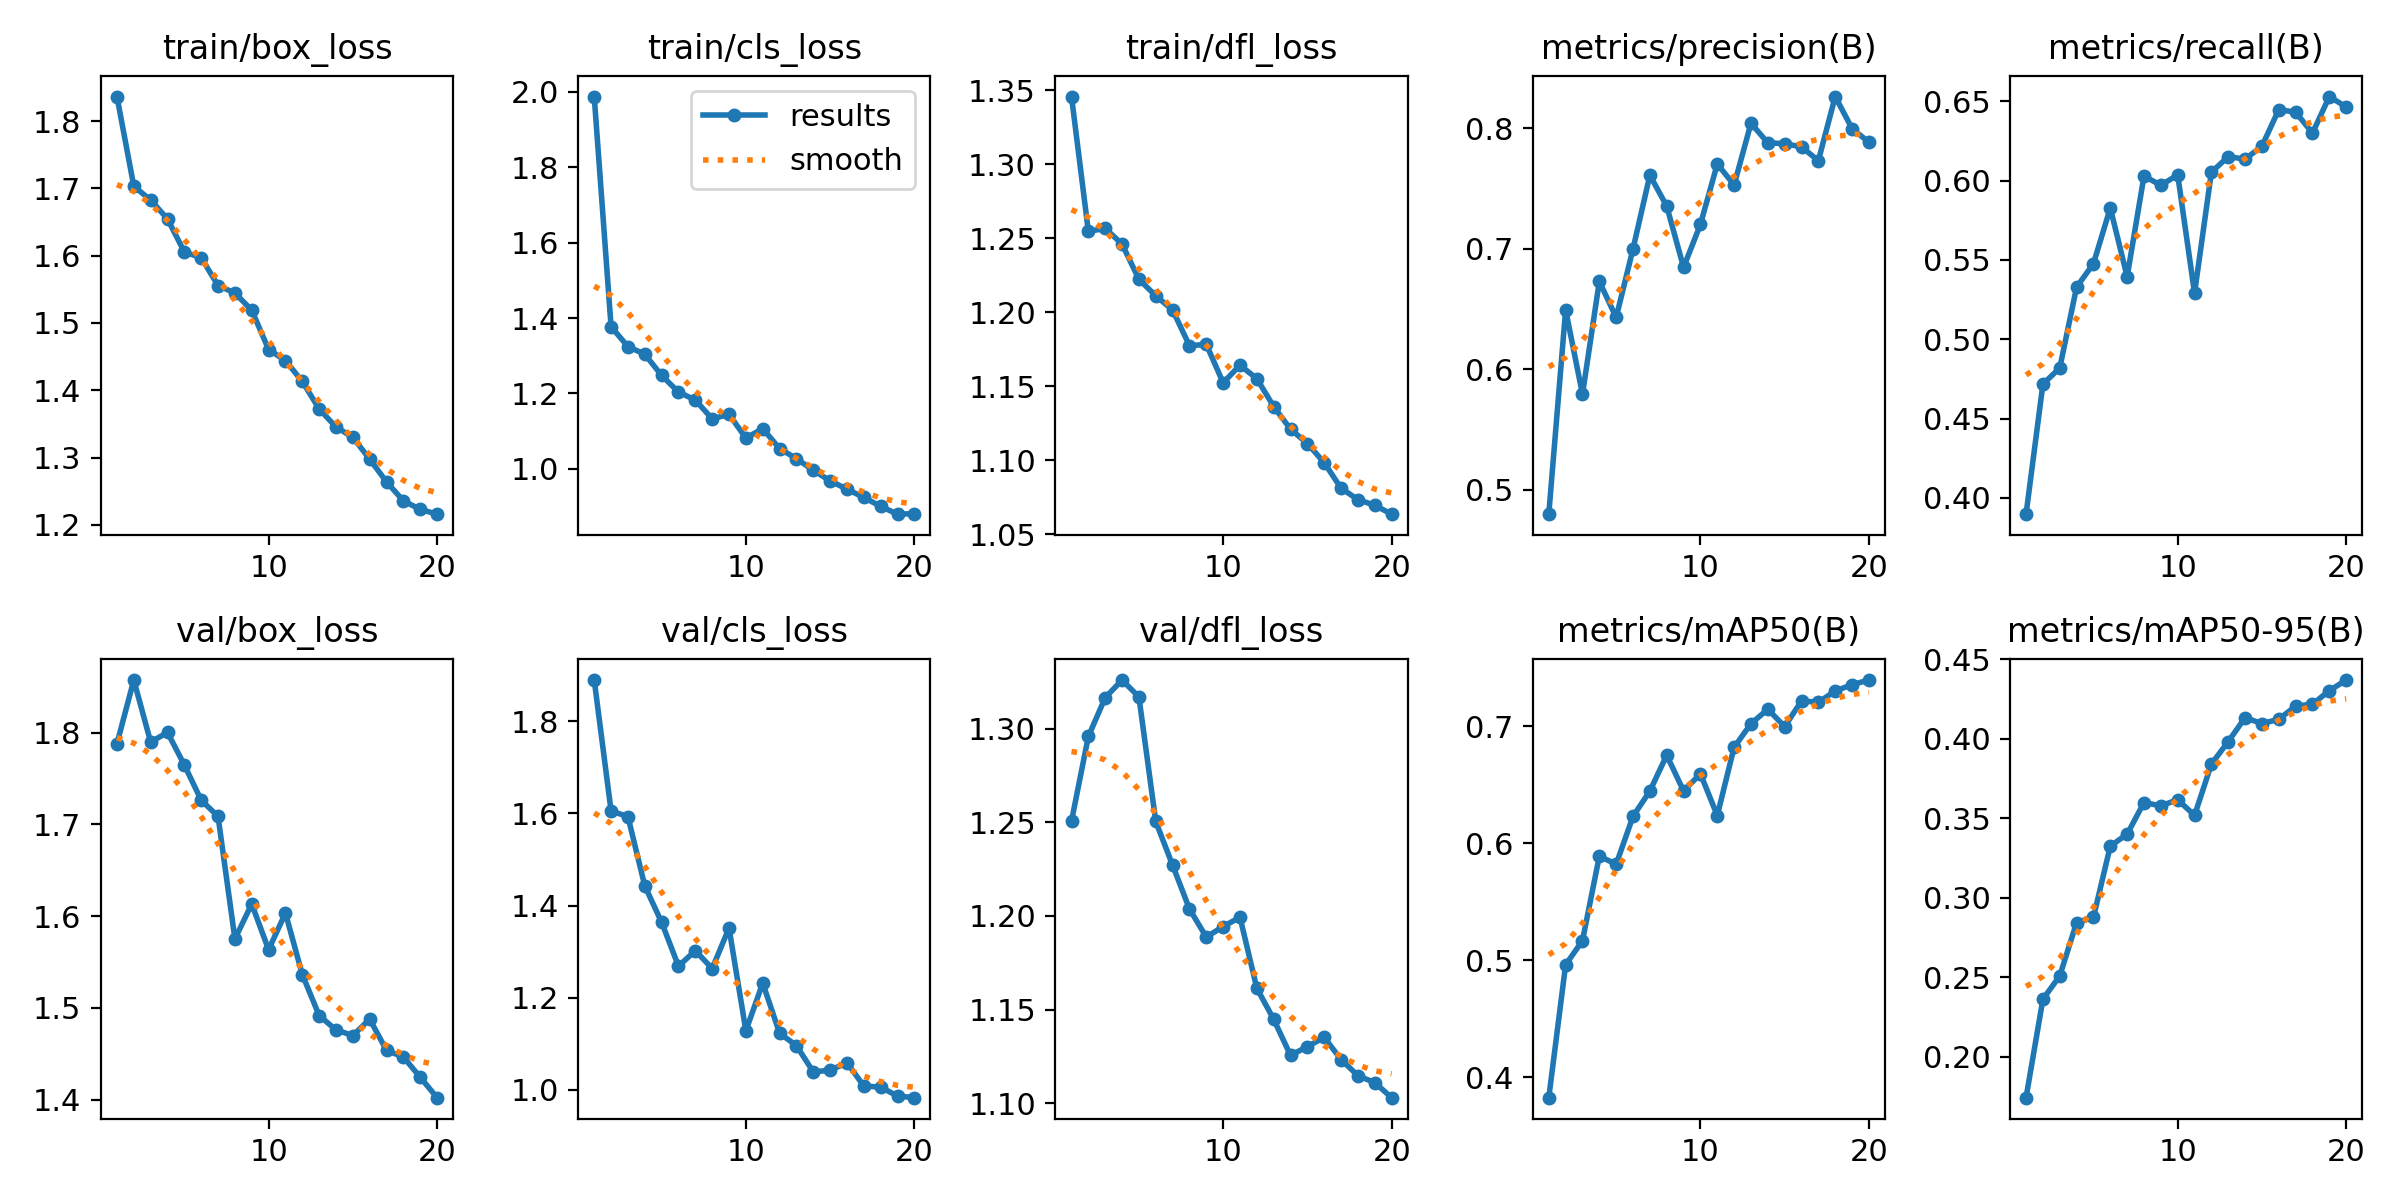

Source data for this figure (header and first rows):
epoch, time, train/box_loss, train/cls_loss, train/dfl_loss, metrics/precision(B), metrics/recall(B), metrics/mAP50(B), metrics/mAP50-95(B), val/box_loss, val/cls_loss, val/dfl_loss, lr/pg0, lr/pg1, lr/pg2
1, 167, 1.836, 1.987, 1.346, 0.4796, 0.3898, 0.3825, 0.1742, 1.788, 1.89, 1.251, 0.0006533, 0.0006533, 0.0006533
2, 330, 1.703, 1.377, 1.255, 0.6492, 0.4717, 0.4961, 0.2362, 1.858, 1.605, 1.296, 0.001255, 0.001255, 0.001255
3, 497.1, 1.683, 1.324, 1.257, 0.5791, 0.4819, 0.5168, 0.2509, 1.79, 1.593, 1.317, 0.00179, 0.00179, 0.00179
4, 670.6, 1.655, 1.304, 1.246, 0.6727, 0.5329, 0.589, 0.2845, 1.8, 1.443, 1.326, 0.001703, 0.001703, 0.001703
5, 849.3, 1.606, 1.248, 1.222, 0.6429, 0.5477, 0.5821, 0.2878, 1.765, 1.364, 1.317, 0.001604, 0.001604, 0.001604
6, 1041, 1.597, 1.204, 1.211, 0.6998, 0.5827, 0.623, 0.3326, 1.727, 1.268, 1.25, 0.001505, 0.001505, 0.001505
7, 1259, 1.556, 1.183, 1.202, 0.7609, 0.5395, 0.6447, 0.3401, 1.709, 1.302, 1.227, 0.001406, 0.001406, 0.001406
8, 1429, 1.544, 1.133, 1.178, 0.7352, 0.6029, 0.6753, 0.36, 1.575, 1.263, 1.204, 0.001307, 0.001307, 0.001307
9, 1587, 1.519, 1.145, 1.178, 0.6845, 0.597, 0.6447, 0.3579, 1.613, 1.351, 1.189, 0.001208, 0.001208, 0.001208
10, 1751, 1.461, 1.082, 1.152, 0.72, 0.6036, 0.6594, 0.3618, 1.563, 1.128, 1.194, 0.001109, 0.001109, 0.001109
11, 1925, 1.444, 1.107, 1.164, 0.7702, 0.5291, 0.6238, 0.3519, 1.603, 1.231, 1.199, 0.00101, 0.00101, 0.00101
12, 2115, 1.413, 1.054, 1.155, 0.7528, 0.6053, 0.6821, 0.3842, 1.536, 1.122, 1.161, 0.000911, 0.000911, 0.000911
13, 2300, 1.372, 1.027, 1.136, 0.804, 0.6151, 0.7022, 0.3983, 1.492, 1.096, 1.145, 0.000812, 0.000812, 0.000812
14, 2452, 1.346, 0.9965, 1.121, 0.7877, 0.6135, 0.7146, 0.4134, 1.476, 1.038, 1.125, 0.000713, 0.000713, 0.000713
15, 2602, 1.33, 0.9683, 1.111, 0.7872, 0.6217, 0.6997, 0.4096, 1.47, 1.042, 1.13, 0.000614, 0.000614, 0.000614
16, 2752, 1.298, 0.9464, 1.098, 0.7843, 0.6447, 0.7217, 0.4124, 1.488, 1.058, 1.135, 0.000515, 0.000515, 0.000515
17, 2904, 1.264, 0.9243, 1.081, 0.773, 0.6431, 0.7205, 0.4206, 1.454, 1.008, 1.123, 0.000416, 0.000416, 0.000416
18, 3063, 1.236, 0.9009, 1.073, 0.8262, 0.6299, 0.7302, 0.4219, 1.446, 1.005, 1.115, 0.000317, 0.000317, 0.000317
19, 3219, 1.223, 0.88, 1.07, 0.7996, 0.653, 0.7356, 0.4304, 1.424, 0.9859, 1.111, 0.000218, 0.000218, 0.000218
20, 3374, 1.216, 0.8815, 1.064, 0.7883, 0.6464, 0.7395, 0.437, 1.402, 0.9823, 1.103, 0.000119, 0.000119, 0.000119
